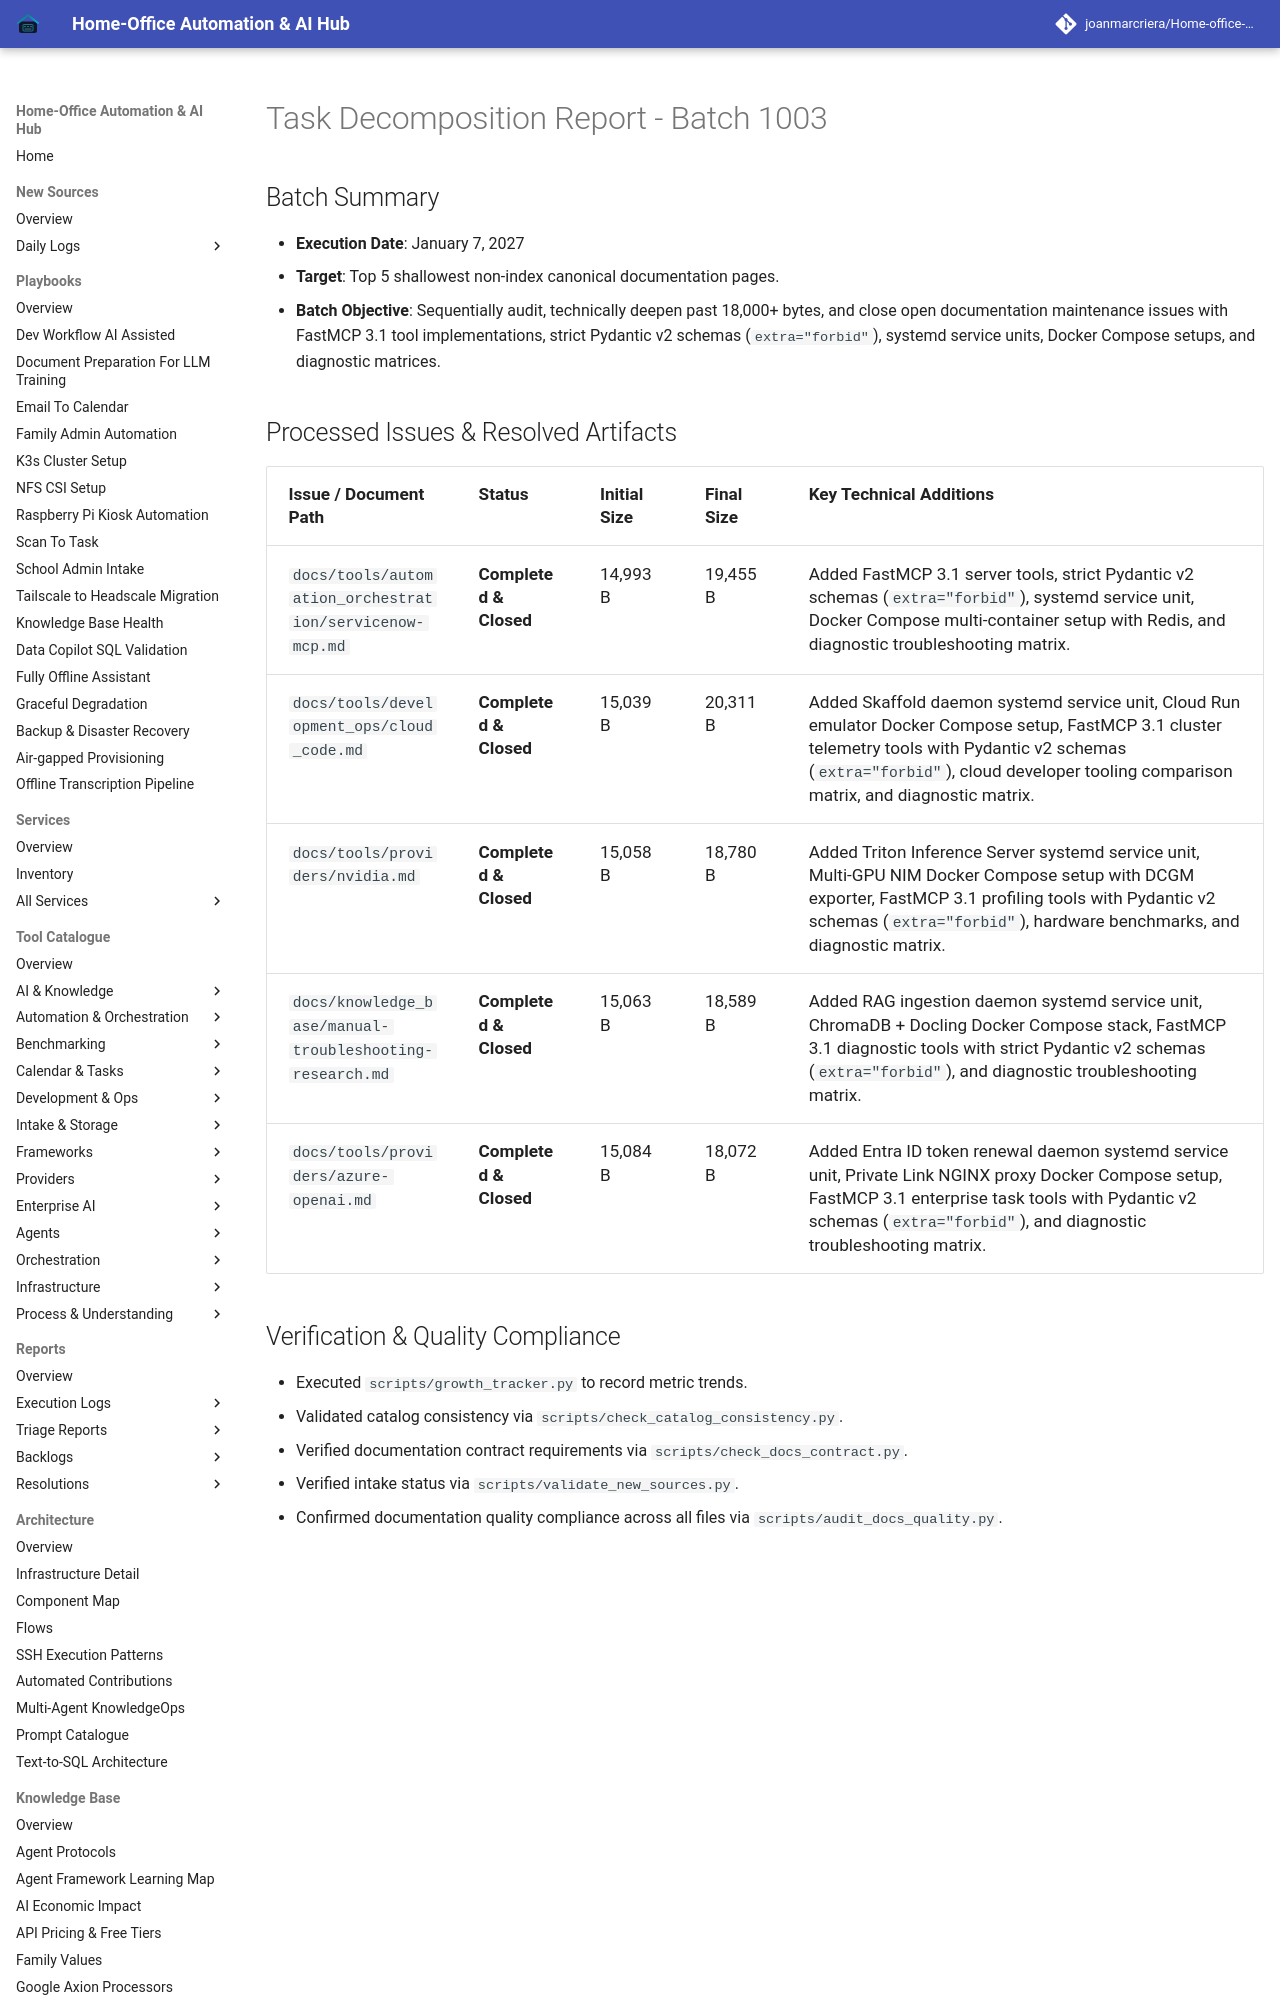

repository: joanmarcriera/Home-office-automations · page: reports/task-decomposition-batch-1003/index.html · generator: mkdocs

# Task Decomposition Report - Batch 1003

## Batch Summary
- **Execution Date**: January 7, 2027
- **Target**: Top 5 shallowest non-index canonical documentation pages.
- **Batch Objective**: Sequentially audit, technically deepen past 18,000+ bytes, and close open documentation maintenance issues with FastMCP 3.1 tool implementations, strict Pydantic v2 schemas (`extra="forbid"`), systemd service units, Docker Compose setups, and diagnostic matrices.
